Dataset: split (GitHub, 2bAdrianS/Customer---Detecci-n-de-Enfermedades-Gastrointestinales-). Classes: dyed lifted polyps, dyed resection margins, polyps, ulcerative colitis.

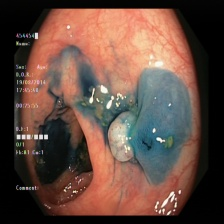
Label: dyed lifted polyps

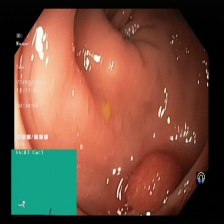
Label: polyps

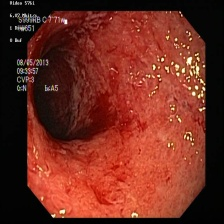
Label: ulcerative colitis

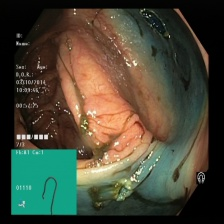
Label: dyed resection margins

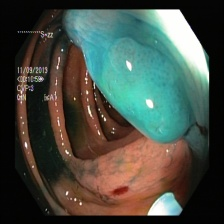
Label: dyed lifted polyps

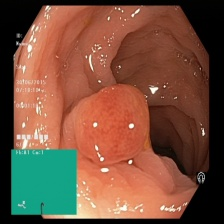
Label: polyps
